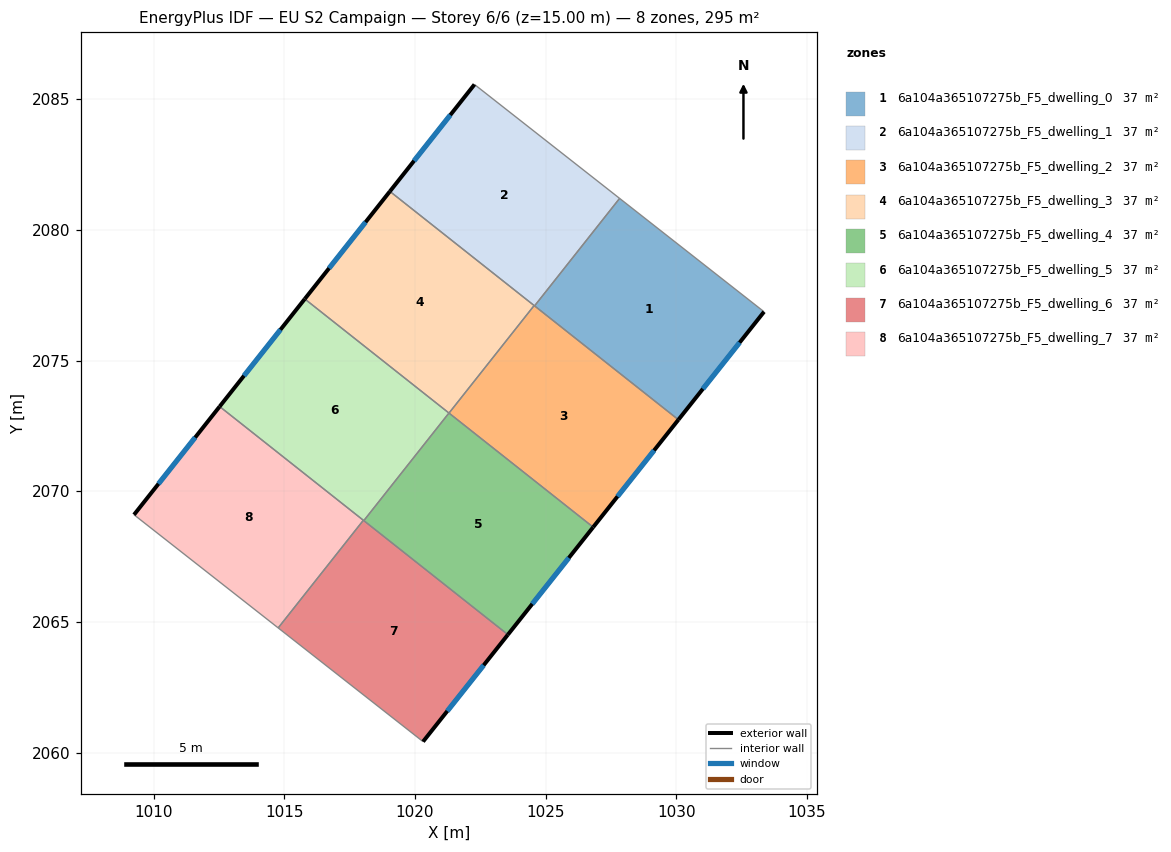
=== STOREY PLAN SPEC (per zone: floor XY polygon, exterior-wall plan segments, windows/doors) ===
zone 1: 6a104a365107275b_F5_dwelling_0  (36.9 m²)
  floor: (1033.36, 2076.87) (1030.08, 2072.74) (1024.58, 2077.09) (1027.83, 2081.21)
  exterior wall: (1030.08, 2072.74) – (1033.36, 2076.87)  [5.3 m]
    window: (1031.02, 2073.92) – (1032.42, 2075.69)  [2.9 m²]
  interior walls: 3
zone 2: 6a104a365107275b_F5_dwelling_1  (36.9 m²)
  floor: (1027.83, 2081.21) (1024.58, 2077.09) (1019.04, 2081.47) (1022.28, 2085.56)
  exterior wall: (1022.28, 2085.56) – (1019.04, 2081.47)  [5.2 m]
    window: (1021.35, 2084.40) – (1019.97, 2082.64)  [2.9 m²]
  interior walls: 4
zone 3: 6a104a365107275b_F5_dwelling_2  (36.9 m²)
  floor: (1030.08, 2072.74) (1026.82, 2068.62) (1021.30, 2072.99) (1024.56, 2077.11)
  exterior wall: (1026.82, 2068.62) – (1030.08, 2072.74)  [5.2 m]
    window: (1027.75, 2069.80) – (1029.15, 2071.56)  [2.9 m²]
  interior walls: 4
zone 4: 6a104a365107275b_F5_dwelling_3  (36.9 m²)
  floor: (1024.56, 2077.11) (1021.30, 2072.99) (1015.78, 2077.36) (1019.04, 2081.47)
  exterior wall: (1019.04, 2081.47) – (1015.78, 2077.36)  [5.2 m]
    window: (1018.11, 2080.30) – (1016.71, 2078.53)  [2.9 m²]
  interior walls: 3
zone 5: 6a104a365107275b_F5_dwelling_4  (36.9 m²)
  floor: (1026.82, 2068.62) (1023.56, 2064.51) (1018.04, 2068.88) (1021.30, 2072.99)
  exterior wall: (1023.56, 2064.51) – (1026.82, 2068.62)  [5.3 m]
    window: (1024.49, 2065.69) – (1025.89, 2067.45)  [2.9 m²]
  interior walls: 3
zone 6: 6a104a365107275b_F5_dwelling_5  (36.9 m²)
  floor: (1021.30, 2072.99) (1018.04, 2068.88) (1012.53, 2073.24) (1015.78, 2077.36)
  exterior wall: (1015.78, 2077.36) – (1012.53, 2073.24)  [5.2 m]
    window: (1014.85, 2076.18) – (1013.46, 2074.42)  [2.9 m²]
  interior walls: 4
zone 7: 6a104a365107275b_F5_dwelling_6  (36.9 m²)
  floor: (1023.56, 2064.51) (1020.31, 2060.42) (1014.77, 2064.77) (1018.03, 2068.89)
  exterior wall: (1020.31, 2060.42) – (1023.56, 2064.51)  [5.2 m]
    window: (1021.24, 2061.59) – (1022.63, 2063.34)  [2.9 m²]
  interior walls: 4
zone 8: 6a104a365107275b_F5_dwelling_7  (36.9 m²)
  floor: (1018.03, 2068.89) (1014.77, 2064.77) (1009.25, 2069.10) (1012.53, 2073.24)
  exterior wall: (1012.53, 2073.24) – (1009.25, 2069.10)  [5.3 m]
    window: (1011.59, 2072.06) – (1010.19, 2070.28)  [2.9 m²]
  interior walls: 3

=== DERIVED (storey summary) ===
Building: EU S2 Campaign
Storey: 6 of 6  (floor level z = 15.00 m)
Storey gross floor area: 295.5 m²
Zones on this storey: 8
  - 6a104a365107275b_F5_dwelling_0: floor 36.9 m²; exterior wall 5.3 m (15.8 m²); 1 window(s) 2.9 m²; WWR 18.4%
  - 6a104a365107275b_F5_dwelling_1: floor 36.9 m²; exterior wall 5.2 m (15.7 m²); 1 window(s) 2.9 m²; WWR 18.4%
  - 6a104a365107275b_F5_dwelling_2: floor 36.9 m²; exterior wall 5.2 m (15.7 m²); 1 window(s) 2.9 m²; WWR 18.4%
  - 6a104a365107275b_F5_dwelling_3: floor 36.9 m²; exterior wall 5.2 m (15.7 m²); 1 window(s) 2.9 m²; WWR 18.4%
  - 6a104a365107275b_F5_dwelling_4: floor 36.9 m²; exterior wall 5.3 m (15.8 m²); 1 window(s) 2.9 m²; WWR 18.4%
  - 6a104a365107275b_F5_dwelling_5: floor 36.9 m²; exterior wall 5.2 m (15.7 m²); 1 window(s) 2.9 m²; WWR 18.4%
  - 6a104a365107275b_F5_dwelling_6: floor 36.9 m²; exterior wall 5.2 m (15.7 m²); 1 window(s) 2.9 m²; WWR 18.4%
  - 6a104a365107275b_F5_dwelling_7: floor 36.9 m²; exterior wall 5.3 m (15.8 m²); 1 window(s) 2.9 m²; WWR 18.4%
Zone adjacency (shared interzone walls):
  - 6a104a365107275b_F5_dwelling_0 ↔ 6a104a365107275b_F5_dwelling_1
  - 6a104a365107275b_F5_dwelling_0 ↔ 6a104a365107275b_F5_dwelling_2
  - 6a104a365107275b_F5_dwelling_1 ↔ 6a104a365107275b_F5_dwelling_2
  - 6a104a365107275b_F5_dwelling_1 ↔ 6a104a365107275b_F5_dwelling_3
  - 6a104a365107275b_F5_dwelling_2 ↔ 6a104a365107275b_F5_dwelling_3
  - 6a104a365107275b_F5_dwelling_2 ↔ 6a104a365107275b_F5_dwelling_4
  - 6a104a365107275b_F5_dwelling_3 ↔ 6a104a365107275b_F5_dwelling_5
  - 6a104a365107275b_F5_dwelling_4 ↔ 6a104a365107275b_F5_dwelling_5
  - 6a104a365107275b_F5_dwelling_4 ↔ 6a104a365107275b_F5_dwelling_6
  - 6a104a365107275b_F5_dwelling_5 ↔ 6a104a365107275b_F5_dwelling_6
  - 6a104a365107275b_F5_dwelling_5 ↔ 6a104a365107275b_F5_dwelling_7
  - 6a104a365107275b_F5_dwelling_6 ↔ 6a104a365107275b_F5_dwelling_7